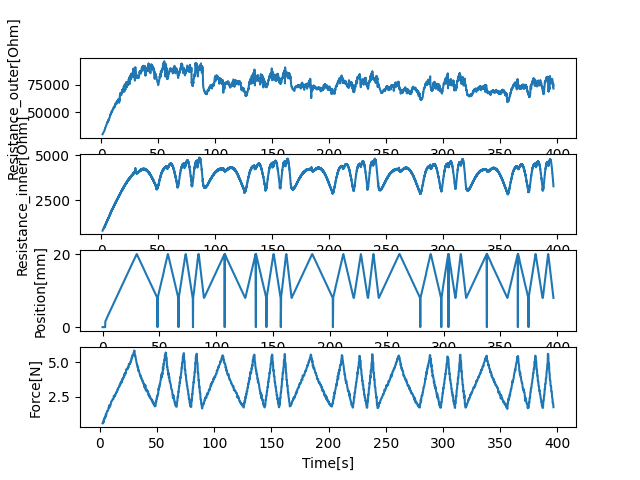

Source data for this figure (header and first rows):
29982.189590360576, 807.856580701356, 1.2728430032730103, -0.0, 0.004998445510864258, 0.5446145608782029, 2.3078649044036865
32190, 958.3, 2.346, -0.0, 2.308, 0.5375, 2.388
32250, 933.3, 2.43, 1.528, 2.393, 0.5444, 2.466
32559, 978.9, 2.506, 1.58, 2.468, 0.5572, 2.543
32482, 954.2, 2.585, 1.632, 2.548, 0.5636, 2.666
32890, 1006, 2.705, 1.684, 2.668, 0.6985, 2.834
33141, 993.8, 2.879, 1.764, 2.841, 0.68, 2.916
33523, 1040, 2.957, 1.876, 2.919, 0.6515, 2.994
33534, 1015, 3.036, 1.932, 2.999, 0.6214, 3.074
34082, 1062, 3.116, 1.984, 3.079, 0.6085, 3.198
34215, 1042, 3.239, 2.036, 3.201, 0.8521, 3.41
35204, 1109, 3.454, 2.12, 3.417, 0.8597, 3.493
35323, 1085, 3.539, 2.316, 3.503, 0.8634, 3.577
35727, 1132, 3.624, 2.372, 3.586, 0.8504, 3.66
35745, 1108, 3.706, 2.428, 3.669, 0.8315, 3.798
36442, 1164, 3.845, 2.52, 3.807, 0.9405, 3.993
36692, 1155, 4.04, 2.652, 4.003, 0.9349, 4.076
37043, 1203, 4.122, 2.704, 4.085, 0.9368, 4.158
37036, 1177, 4.204, 2.76, 4.166, 0.9289, 4.24
37525, 1226, 4.284, 2.816, 4.249, 0.9273, 4.378
37682, 1209, 4.423, 2.908, 4.386, 1.041, 4.562
38350, 1272, 4.607, 3.028, 4.571, 1.027, 4.645
38327, 1246, 4.691, 3.084, 4.654, 1.016, 4.729
39032, 1295, 4.774, 3.14, 4.737, 1.005, 4.812
38991, 1270, 4.857, 3.196, 4.82, 1.007, 4.938
39491, 1326, 4.984, 3.28, 4.946, 1.206, 5.118
39842, 1314, 5.164, 3.4, 5.127, 1.197, 5.2
40456, 1363, 5.246, 3.456, 5.209, 1.183, 5.282
40310, 1337, 5.328, 3.512, 5.29, 1.153, 5.364
40748, 1388, 5.409, 3.564, 5.373, 1.132, 5.507
40693, 1371, 5.554, 3.66, 5.517, 1.287, 5.704
41446, 1436, 5.751, 3.792, 5.714, 1.303, 5.789
41396, 1410, 5.835, 3.848, 5.798, 1.322, 5.872
41403, 1460, 5.918, 3.904, 5.881, 1.347, 5.956
41185, 1434, 6.001, 3.96, 5.965, 1.371, 6.097
42049, 1492, 6.143, 4.052, 6.106, 1.457, 6.277
42345, 1480, 6.323, 4.176, 6.285, 1.462, 6.36
42858, 1529, 6.406, 4.228, 6.369, 1.459, 6.443
42569, 1502, 6.489, 4.284, 6.452, 1.452, 6.527
43161, 1552, 6.573, 4.34, 6.536, 1.442, 6.655
43207, 1533, 6.702, 4.428, 6.664, 1.469, 6.851
44141, 1602, 6.898, 4.556, 6.86, 1.474, 6.934
44150, 1575, 6.982, 4.612, 6.943, 1.482, 7.018
44479, 1628, 7.065, 4.668, 7.027, 1.496, 7.101
44604, 1600, 7.149, 4.724, 7.111, 1.512, 7.229
44955, 1657, 7.276, 4.808, 7.239, 1.665, 7.417
44961, 1644, 7.464, 4.936, 7.426, 1.667, 7.501
45477, 1697, 7.548, 4.992, 7.51, 1.664, 7.584
46172, 1668, 7.63, 5.048, 7.593, 1.664, 7.667
46574, 1719, 7.712, 5.1, 7.675, 1.658, 7.794
46682, 1698, 7.839, 5.188, 7.803, 1.859, 7.993
47594, 1767, 8.039, 5.32, 8.002, 1.853, 8.077
47371, 1739, 8.122, 5.376, 8.085, 1.842, 8.159
48046, 1791, 8.205, 5.432, 8.168, 1.826, 8.242
48130, 1762, 8.287, 5.484, 8.251, 1.799, 8.362
48632, 1820, 8.408, 5.564, 8.371, 1.79, 8.559
48487, 1811, 8.605, 5.696, 8.567, 1.779, 8.642
49116, 1864, 8.69, 5.752, 8.652, 1.766, 8.728
49156, 1834, 8.774, 5.808, 8.737, 1.76, 8.811
49512, 1888, 8.859, 5.864, 8.822, 1.765, 8.935
49505, 1866, 8.981, 5.948, 8.944, 1.903, 9.117
... 3,306 more rows
